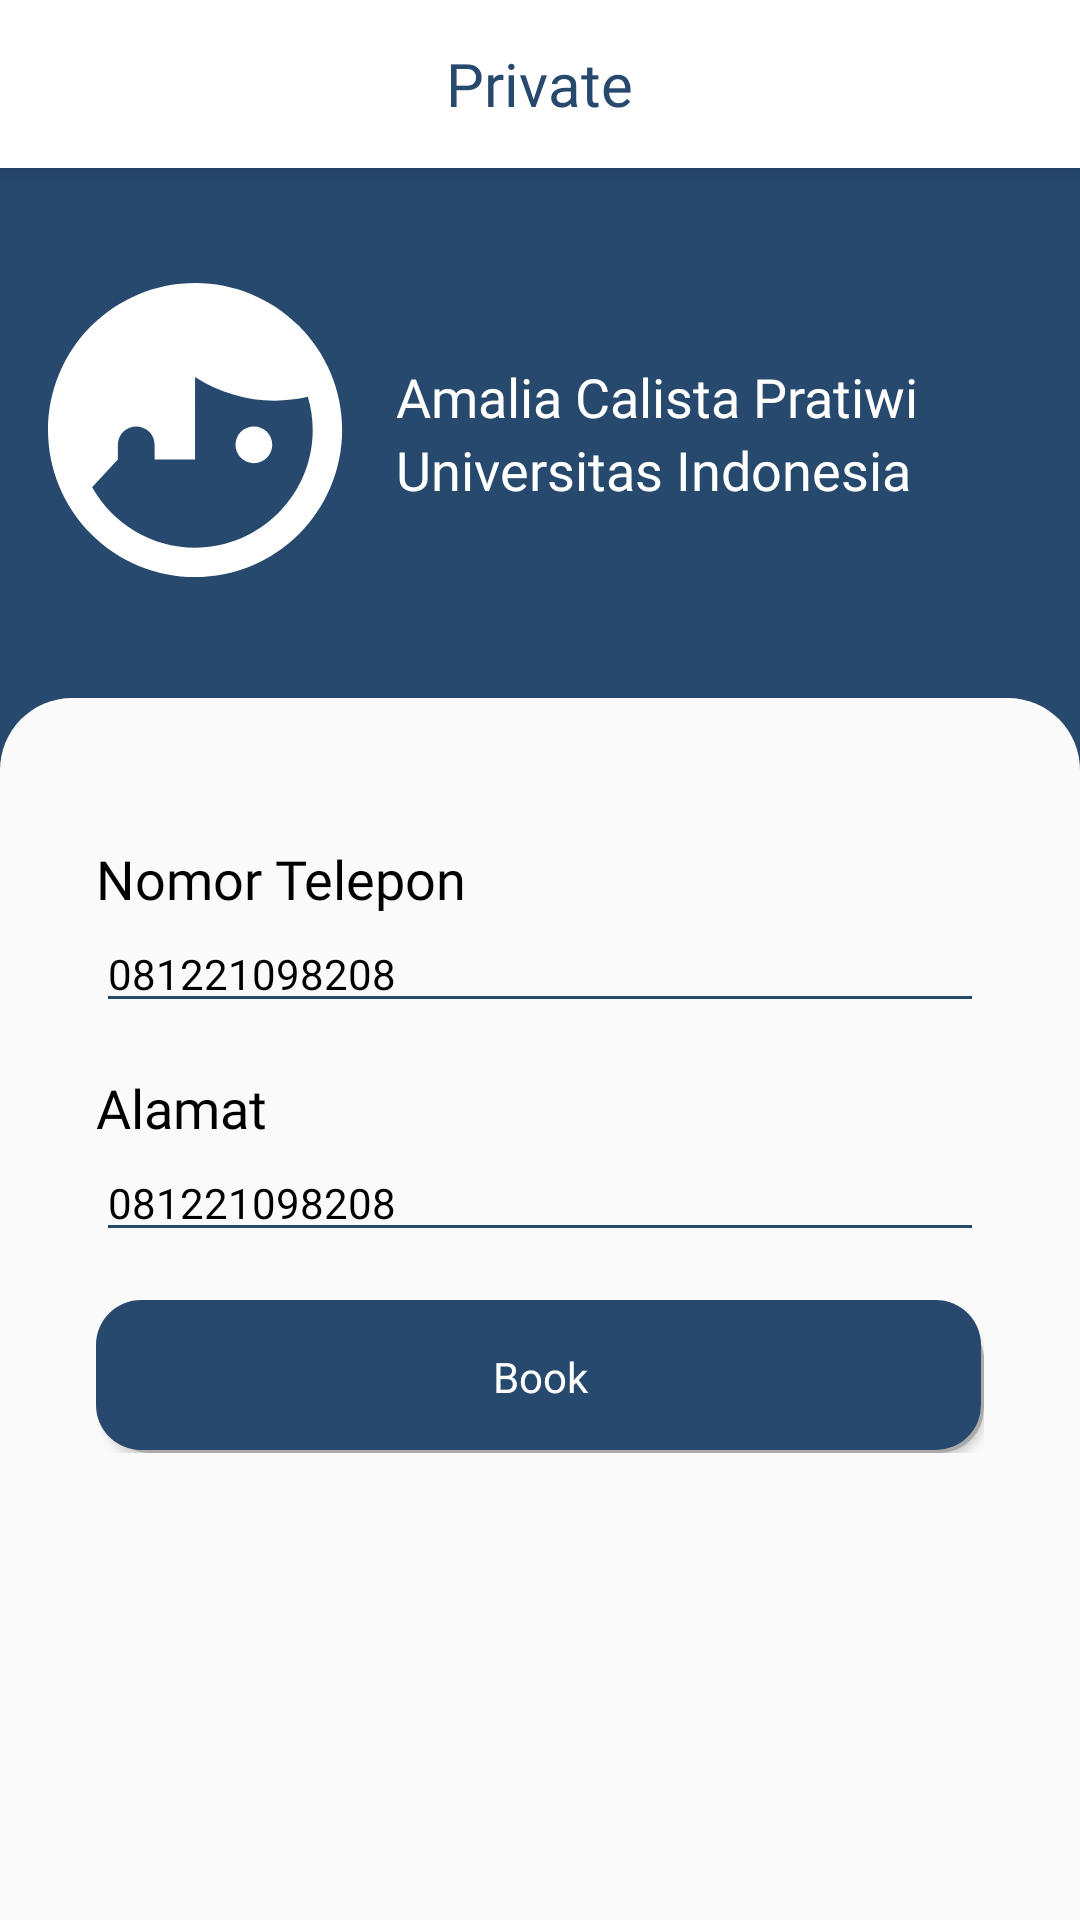

The Android layout XML behind this screen, and the referenced resources:
<!-- AndroidManifest.xml: application theme AppTheme -->
<!-- res/layout/consult_detail_lecturer_fragment.xml -->
<?xml version="1.0" encoding="utf-8"?>
<androidx.core.widget.NestedScrollView xmlns:android="http://schemas.android.com/apk/res/android"
    android:layout_width="match_parent"
    android:layout_height="match_parent"
    xmlns:app="http://schemas.android.com/apk/res-auto"
    xmlns:tools="http://schemas.android.com/tools">

    <RelativeLayout
        android:layout_width="match_parent"
        android:layout_height="wrap_content">

        <androidx.appcompat.widget.Toolbar
            android:id="@+id/toolbar_consult"
            android:layout_width="match_parent"
            android:layout_height="?actionBarSize"
            android:background="@android:color/white"
            android:elevation="6dp">

            <RelativeLayout
                android:layout_width="match_parent"
                android:layout_height="match_parent"
                android:layout_marginHorizontal="16dp">

                <ImageButton
                    android:id="@+id/ib_back"
                    android:layout_width="wrap_content"
                    android:layout_height="wrap_content"
                    android:background="@drawable/ic_chevron_left"
                    android:backgroundTint="@color/colorPrimary"
                    android:layout_centerVertical="true"/>

                <TextView
                    android:layout_width="wrap_content"
                    android:layout_height="wrap_content"
                    android:text="Private"
                    android:layout_centerInParent="true"
                    android:textColor="@color/colorPrimary"
                    android:fontFamily="@font/nunito_bold"
                    android:textSize="20sp"/>

            </RelativeLayout>

        </androidx.appcompat.widget.Toolbar>

        <RelativeLayout
            android:id="@+id/book_illustration"
            android:layout_width="match_parent"
            android:layout_height="224dp"
            android:layout_below="@id/toolbar_consult"
            android:background="@color/colorPrimary"
            android:paddingHorizontal="16dp"
            android:layout_marginTop="-24dp">

            <ImageView
                android:id="@+id/ic_profile"
                android:layout_width="100dp"
                android:layout_height="100dp"
                android:background="@drawable/ic_profile"
                android:layout_centerVertical="true"/>

            <RelativeLayout
                android:layout_width="match_parent"
                android:layout_height="wrap_content"
                android:layout_toRightOf="@id/ic_profile"
                android:paddingHorizontal="16dp"
                android:layout_centerVertical="true">

                <TextView
                    android:id="@+id/lecturer_name"
                    android:layout_width="wrap_content"
                    android:layout_height="wrap_content"
                    android:textColor="@android:color/white"
                    android:text="Amalia Calista Pratiwi"
                    android:textSize="18sp"
                    android:fontFamily="@font/nunito_bold"/>

                <TextView
                    android:id="@+id/lecturer_school"
                    android:layout_width="wrap_content"
                    android:layout_height="wrap_content"
                    android:textColor="@android:color/white"
                    android:text="Universitas Indonesia"
                    android:textSize="18sp"
                    android:fontFamily="@font/nunito_regular"
                    android:layout_below="@id/lecturer_name"/>

            </RelativeLayout>

        </RelativeLayout>

        <RelativeLayout
            android:layout_width="match_parent"
            android:layout_height="wrap_content"
            android:layout_below="@id/book_illustration"
            android:background="@drawable/bg_solid_default_top_radius"
            android:layout_marginTop="-24dp"
            android:padding="16dp">

            <RelativeLayout
                android:id="@+id/layout_rv_buku"
                android:layout_width="match_parent"
                android:layout_height="wrap_content"
                android:layout_below="@+id/buku"
                android:layout_marginTop="16dp"
                android:padding="16dp"
                android:background="@drawable/bg_btn_solid_white">

                <TextView
                    android:id="@+id/lecturer_phone"
                    android:layout_width="wrap_content"
                    android:layout_height="wrap_content"
                    android:textColor="@android:color/black"
                    android:text="Nomor Telepon"
                    android:textSize="18sp"
                    android:fontFamily="@font/nunito_bold"/>

                <TextView
                    android:id="@+id/et_lecturer_phone"
                    android:layout_width="match_parent"
                    android:layout_height="wrap_content"
                    android:backgroundTint="@color/colorPrimary"
                    android:layout_below="@id/lecturer_phone"
                    android:clickable="false"
                    android:text="081221098208"
                    android:background="?editTextBackground"
                    android:textColor="@android:color/black"
                    android:fontFamily="@font/nunito_regular"/>

                <TextView
                    android:id="@+id/lecturer_alamat"
                    android:layout_width="wrap_content"
                    android:layout_height="wrap_content"
                    android:textColor="@android:color/black"
                    android:text="Alamat"
                    android:textSize="18sp"
                    android:fontFamily="@font/nunito_bold"
                    android:layout_below="@+id/et_lecturer_phone"
                    android:layout_marginTop="16dp"/>

                <TextView
                    android:id="@+id/et_lecturer_alamat"
                    android:layout_width="match_parent"
                    android:layout_height="wrap_content"
                    android:backgroundTint="@color/colorPrimary"
                    android:layout_below="@id/lecturer_alamat"
                    android:text="081221098208"
                    android:background="?editTextBackground"
                    android:textColor="@android:color/black"
                    android:fontFamily="@font/nunito_regular"/>

                <Button
                    android:id="@+id/btn_book"
                    android:layout_width="match_parent"
                    android:layout_height="wrap_content"
                    android:background="@drawable/bg_btn_solid_blue"
                    android:layout_below="@+id/et_lecturer_alamat"
                    android:padding="16dp"
                    android:text="Book"
                    android:fontFamily="@font/nunito_bold"
                    android:textColor="@android:color/white"
                    android:textAllCaps="false"
                    android:elevation="6dp"
                    android:layout_marginTop="16dp"/>

            </RelativeLayout>

        </RelativeLayout>

    </RelativeLayout>

</androidx.core.widget.NestedScrollView>
<!-- resources referenced by this layout -->
<resources>
  <color name="colorPrimary">#27496D</color>
  <!-- drawable bg_btn_solid_blue (drawable-v24) -->
  <?xml version="1.0" encoding="utf-8"?>
  <layer-list xmlns:android="http://schemas.android.com/apk/res/android">
      
      <item android:left="3dp" android:top="5dp">
          <shape>
              <solid android:color="@android:color/darker_gray" />
              <corners android:radius="15dp" />
          </shape>
      </item>
      
      <item android:bottom="1dp" android:right="1dp">
          <shape>
              <solid android:color="@color/colorPrimary" />
              <corners android:radius="15dp" />
          </shape>
      </item>
  </layer-list>
  <!-- drawable bg_solid_default_top_radius (drawable-v24) -->
  <?xml version="1.0" encoding="utf-8"?>
  <shape xmlns:android="http://schemas.android.com/apk/res/android">
      <solid android:color="#FAFAFA" />
      <corners android:topRightRadius="24dp" android:topLeftRadius="24dp" />
  </shape>
  <!-- drawable ic_profile (drawable) -->
  <vector xmlns:android="http://schemas.android.com/apk/res/android"
      android:width="34dp"
      android:height="34dp"
      android:viewportWidth="34"
      android:viewportHeight="34">
    <path
        android:pathData="M16.6667,0C14.478,0 12.3107,0.4311 10.2886,1.2687C8.2665,2.1063 6.4292,3.3339 4.8815,4.8815C1.7559,8.0072 0,12.2464 0,16.6667C0,21.0869 1.7559,25.3262 4.8815,28.4518C6.4292,29.9994 8.2665,31.2271 10.2886,32.0647C12.3107,32.9022 14.478,33.3333 16.6667,33.3333C21.0869,33.3333 25.3262,31.5774 28.4518,28.4518C31.5774,25.3262 33.3333,21.0869 33.3333,16.6667C33.3333,14.478 32.9022,12.3107 32.0647,10.2886C31.2271,8.2665 29.9994,6.4292 28.4518,4.8815C26.9041,3.3339 25.0668,2.1063 23.0447,1.2687C21.0226,0.4311 18.8554,0 16.6667,0ZM16.6667,10.65C19.3559,12.3971 22.4931,13.329 25.7,13.3333C27,13.3333 28.25,13.1833 29.45,12.9C29.8,14.0833 30,15.35 30,16.6667C30,24.0167 24.0167,30 16.6667,30C11.6667,30 7.3167,27.2333 5,23.15L7.9167,20V18.3333C7.9167,17.7808 8.1362,17.2509 8.5269,16.8602C8.9176,16.4695 9.4475,16.25 10,16.25C10.5525,16.25 11.0824,16.4695 11.4731,16.8602C11.8638,17.2509 12.0833,17.7808 12.0833,18.3333V20H16.6667V10.65ZM23.3333,16.25C22.7808,16.25 22.2509,16.4695 21.8602,16.8602C21.4695,17.2509 21.25,17.7808 21.25,18.3333C21.25,18.8859 21.4695,19.4158 21.8602,19.8065C22.2509,20.1972 22.7808,20.4167 23.3333,20.4167C23.8859,20.4167 24.4158,20.1972 24.8065,19.8065C25.1972,19.4158 25.4167,18.8859 25.4167,18.3333C25.4167,17.7808 25.1972,17.2509 24.8065,16.8602C24.4158,16.4695 23.8859,16.25 23.3333,16.25Z"
        android:fillColor="#ffffff"/>
  </vector>
  <style name="AppTheme" parent="Theme.AppCompat.Light.NoActionBar">
          
          <item name="colorPrimary">@color/colorPrimary</item>
          <item name="colorPrimaryDark">@color/colorPrimaryDark</item>
          <item name="colorAccent">@color/colorAccent</item>
      </style>
  <color name="colorPrimaryDark">#27496D</color>
  <color name="colorAccent">#27496D</color>
</resources>
